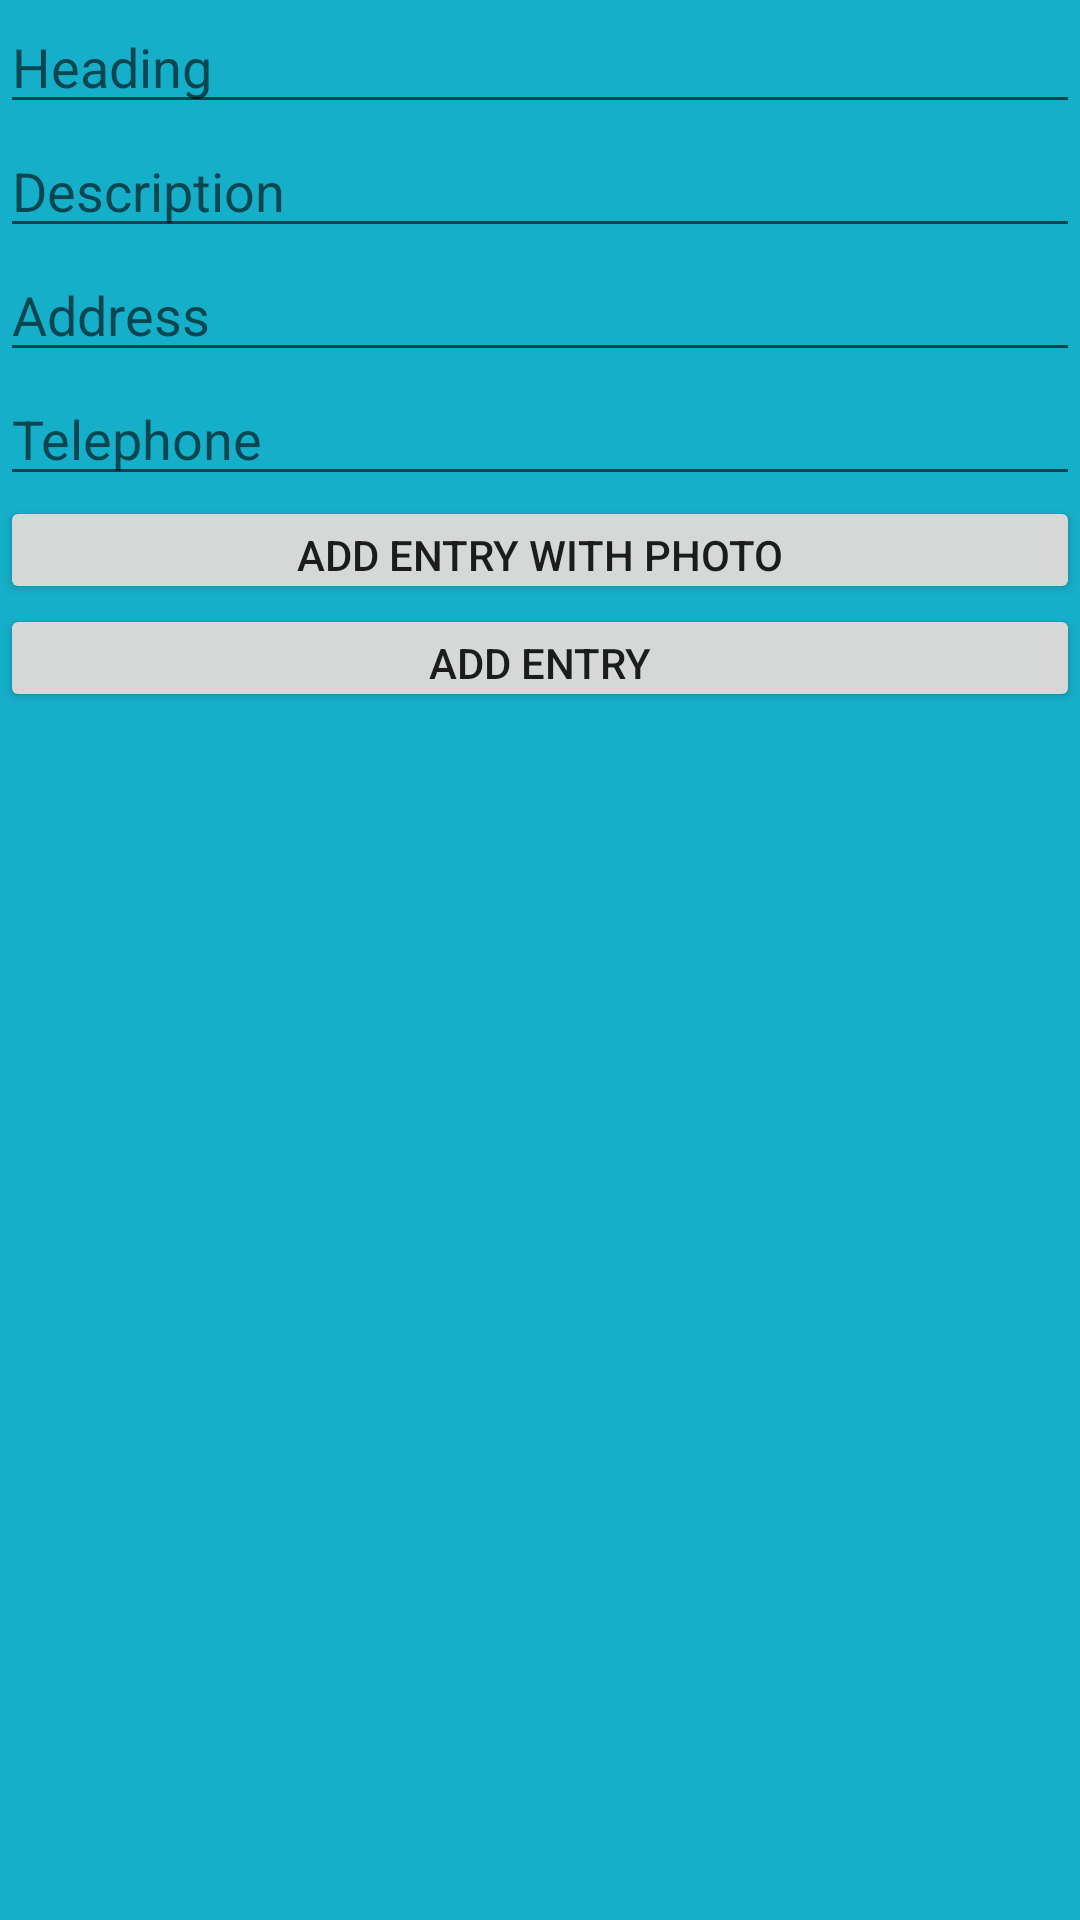

Produce the Android XML layout that renders to this screen, including the resource entries it uses.
<!-- AndroidManifest.xml: application theme AppTheme -->
<!-- res/layout/activity_tour_data.xml -->
<?xml version="1.0" encoding="utf-8"?>
<LinearLayout xmlns:android="http://schemas.android.com/apk/res/android"
    android:orientation="vertical"
    android:layout_width="match_parent"
    android:layout_height="match_parent"
    android:background="@color/category_phrases">




    <LinearLayout
        android:id="@+id/linearLayout"
        android:layout_width="match_parent"
        android:layout_height="wrap_content"
        android:layout_alignParentBottom="true"
        android:layout_alignParentLeft="true"
        android:layout_alignParentStart="true"
        android:orientation="horizontal">



        <EditText
            android:id="@+id/headEditText"
            android:layout_width="0dp"
            android:layout_height="wrap_content"
            android:layout_gravity="center_vertical"
            android:layout_weight="1"
            android:hint="Heading"/>




    </LinearLayout>

    <LinearLayout
        android:id="@+id/linearLayout_descr"
        android:layout_width="match_parent"
        android:layout_height="wrap_content"
        android:layout_alignParentBottom="true"
        android:layout_alignParentLeft="true"
        android:layout_alignParentStart="true"
        android:orientation="horizontal">



        <EditText
            android:id="@+id/descriptionEditText"
            android:layout_width="0dp"
            android:layout_height="wrap_content"
            android:layout_gravity="center_vertical"
            android:layout_weight="1"
            android:hint="Description"/>




    </LinearLayout>


    <LinearLayout
        android:id="@+id/linearLayout_address"
        android:layout_width="match_parent"
        android:layout_height="wrap_content"
        android:layout_alignParentBottom="true"
        android:layout_alignParentLeft="true"
        android:layout_alignParentStart="true"
        android:orientation="horizontal">



        <EditText
            android:id="@+id/locationEditText"
            android:layout_width="0dp"
            android:layout_height="wrap_content"
            android:layout_gravity="center_vertical"
            android:layout_weight="1"
            android:hint="Address"/>




    </LinearLayout>

    <LinearLayout
        android:layout_width="match_parent"
        android:layout_height="wrap_content"
        android:orientation="vertical">


        <LinearLayout
            android:id="@+id/linearLayout_tel"
            android:layout_width="match_parent"
            android:layout_height="wrap_content"
            android:layout_alignParentBottom="true"
            android:layout_alignParentLeft="true"
            android:layout_alignParentStart="true"
            android:orientation="horizontal">



            <EditText
                android:id="@+id/contactsEditText"
                android:layout_width="0dp"
                android:layout_height="wrap_content"
                android:layout_gravity="center_vertical"
                android:layout_weight="1"
                android:hint="Telephone"/>




        </LinearLayout>

        <LinearLayout
            android:id="@+id/linearLayout_hour"
            android:layout_width="match_parent"
            android:layout_height="wrap_content"
            android:layout_alignParentBottom="true"
            android:layout_alignParentLeft="true"
            android:layout_alignParentStart="true"
            android:orientation="horizontal">


        </LinearLayout>



        <Button
            android:id="@+id/photoPickerButton"
            android:layout_width="match_parent"
            android:layout_height="36dp"
            android:layout_gravity="center"
            android:text="Add Entry with photo"
            />




    </LinearLayout>


    <LinearLayout
        android:layout_width="match_parent"
        android:layout_height="wrap_content"
        android:orientation="vertical">

        <Button
            android:id="@+id/sendButton"
            android:layout_width="match_parent"
            android:layout_height="36dp"
            android:layout_gravity="center"
            android:text="Add Entry"/>




    </LinearLayout>








</LinearLayout>
<!-- resources referenced by this layout -->
<resources>
  <color name="category_phrases">#16AFCA</color>
  <style name="AppTheme" parent="Theme.AppCompat.Light.DarkActionBar">
          <item name="colorPrimary">@color/primary_color</item>
          <item name="colorPrimaryDark">@color/primary_dark_color</item>
          <item name="actionBarStyle">@style/MiwokAppBarStyle</item>
          <item name="android:windowContentOverlay">@null</item>
      </style>
  <color name="primary_color">#ff64c2f4</color>
  <color name="primary_dark_color">#2F1D1A</color>
  <style name="MiwokAppBarStyle" parent="style/Widget.AppCompat.Light.ActionBar.Solid.Inverse">
          
          <item name="elevation">0dp</item>
      </style>
</resources>
